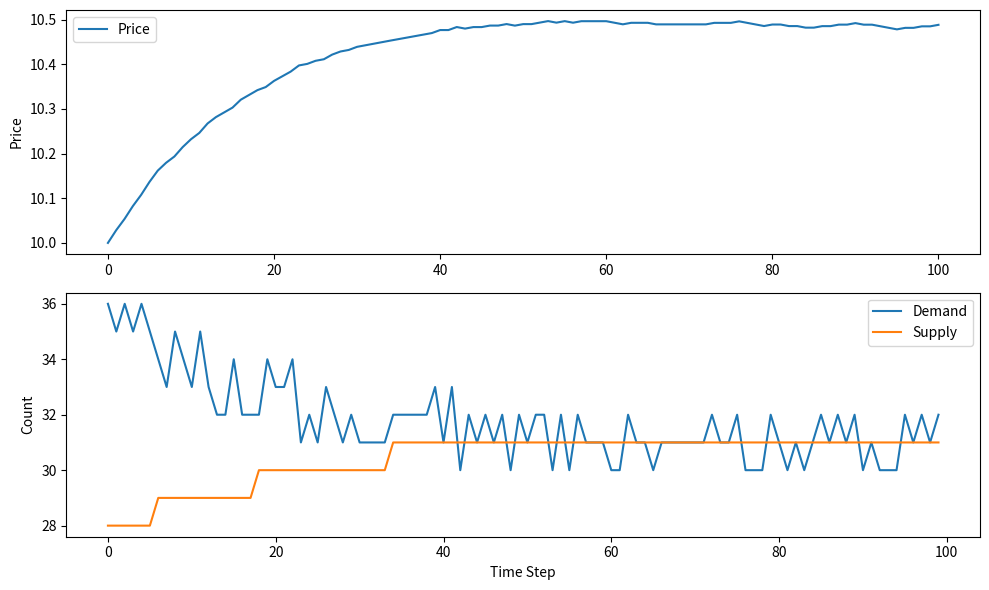

Recreate this plot in Python.
import random

import matplotlib.pyplot as plt

class Buyer:
    def __init__(self, id, max_price):
        self.id = id
        self.max_price = max_price  # Maximum price willing to pay

    def decide_to_buy(self, price):
        return price <= self.max_price

class Seller:
    def __init__(self, id, min_price):
        self.id = id
        self.min_price = min_price  # Minimum price willing to accept

    def decide_to_sell(self, price):
        return price >= self.min_price

class Market:
    def __init__(self, num_buyers, num_sellers, initial_price):
        self.buyers = [Buyer(i, random.uniform(8, 15)) for i in range(num_buyers)]
        self.sellers = [Seller(i, random.uniform(5, 12)) for i in range(num_sellers)]
        self.price = initial_price
        self.price_history = [initial_price]
        self.demand_history = []
        self.supply_history = []

    def simulate_step(self, demand_shock=0):
        # Buyers decide to buy
        buyers_willing = [b for b in self.buyers if b.decide_to_buy(self.price)]
        # Sellers decide to sell
        sellers_willing = [s for s in self.sellers if s.decide_to_sell(self.price)]

        demand = len(buyers_willing) + demand_shock
        supply = len(sellers_willing)

        # Simple price adjustment mechanism
        if demand > supply:
            self.price *= 1 + 0.01 * (demand - supply) / max(1, supply)
        elif supply > demand:
            self.price *= 1 - 0.01 * (supply - demand) / max(1, demand)
        self.price = max(1, self.price)  # Prevent negative or zero price

        self.price_history.append(self.price)
        self.demand_history.append(demand)
        self.supply_history.append(supply)

    def run(self, steps=100):
        for t in range(steps):
            # Simulate demand shocks (e.g., random events)
            demand_shock = random.choice([0, 0, 1, -1])  # Mostly 0, sometimes +1 or -1
            self.simulate_step(demand_shock)

    def plot(self):
        plt.figure(figsize=(10, 6))
        plt.subplot(2, 1, 1)
        plt.plot(self.price_history, label='Price')
        plt.ylabel('Price')
        plt.legend()
        plt.subplot(2, 1, 2)
        plt.plot(self.demand_history, label='Demand')
        plt.plot(self.supply_history, label='Supply')
        plt.ylabel('Count')
        plt.xlabel('Time Step')
        plt.legend()
        plt.tight_layout()
        plt.show()

if __name__ == "__main__":
    num_buyers = 50
    num_sellers = 40
    initial_price = 10

    market = Market(num_buyers, num_sellers, initial_price)
    market.run(steps=100)
    market.plot()